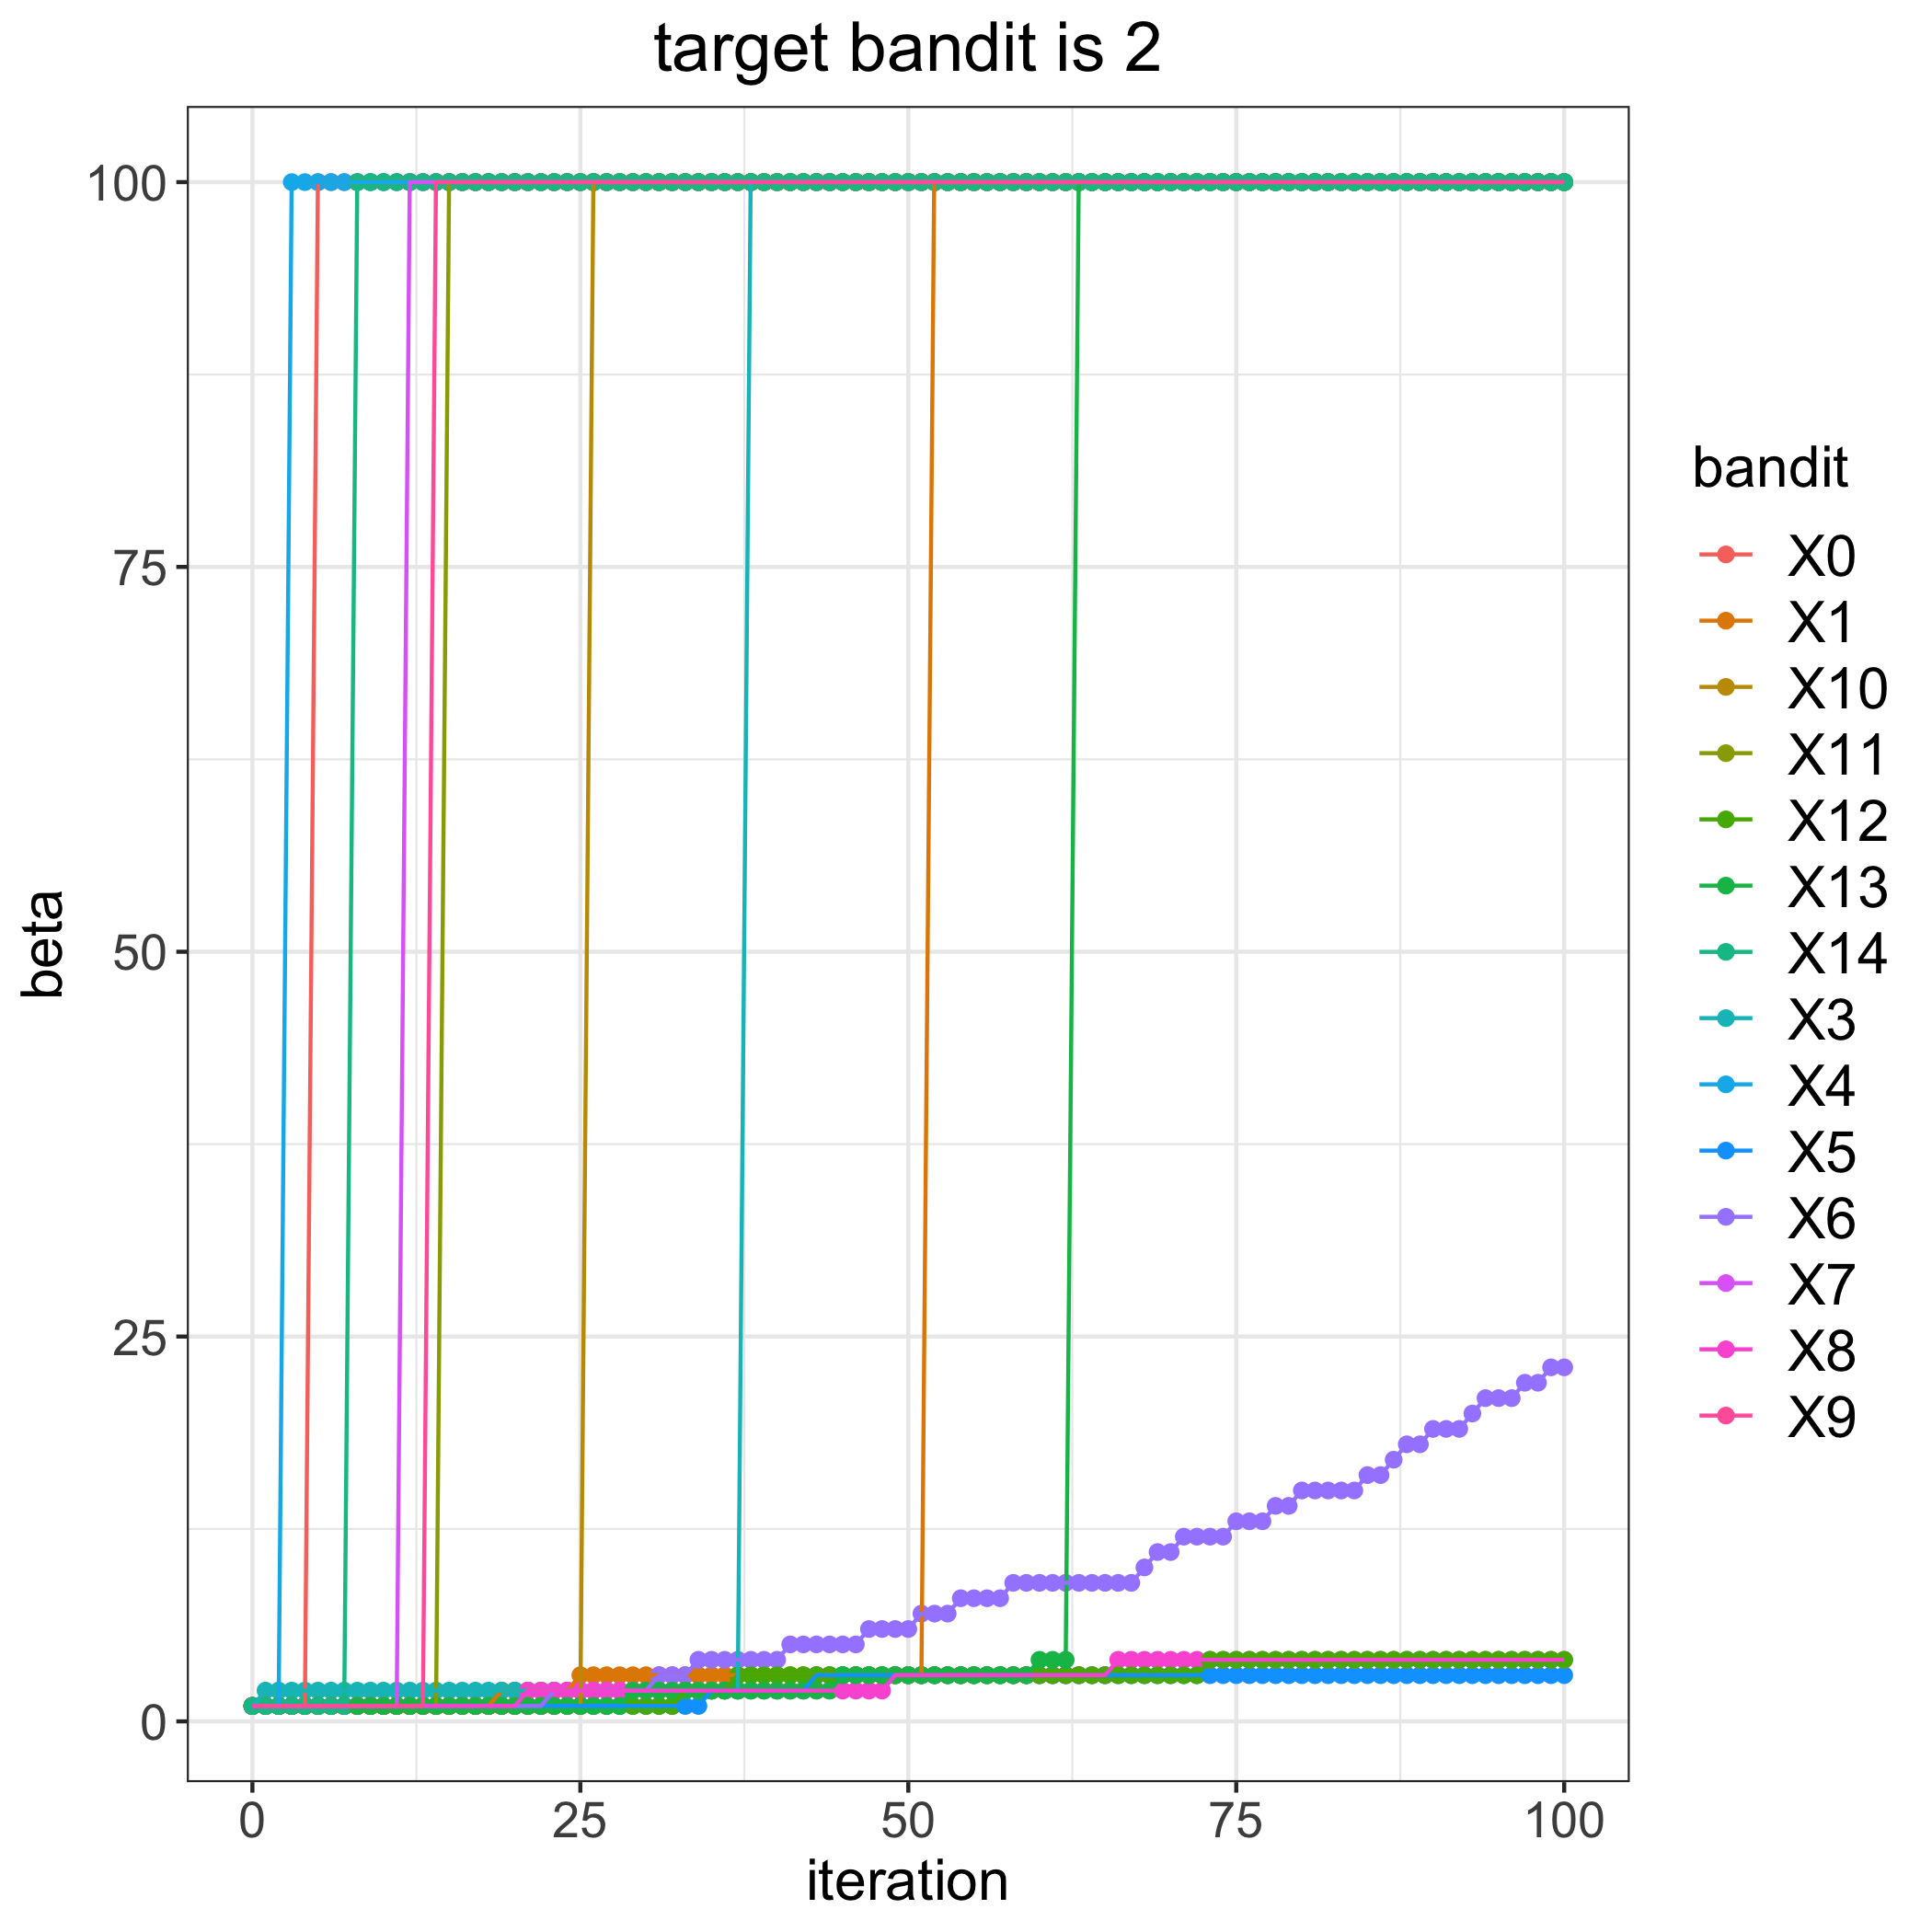

Data behind this chart, as committed beside it:
, 0, 1, 3, 4, 5, 6, 7, 8, 9, 10, 11, 12, 13, 14
0, 1, 1, 1, 1, 1, 1, 1, 1, 1, 1, 1, 1, 1, 1
1, 1, 1, 2, 1, 1, 1, 1, 1, 1, 1, 1, 1, 1, 1
2, 1, 1, 2, 1, 1, 1, 1, 1, 1, 1, 1, 1, 1, 1
3, 1, 1, 2, 100, 1, 1, 1, 1, 1, 1, 1, 1, 1, 1
4, 1, 1, 2, 100, 1, 1, 1, 1, 1, 1, 1, 1, 1, 1
5, 100, 1, 2, 100, 1, 1, 1, 1, 1, 1, 1, 1, 1, 1
6, 100, 1, 2, 100, 1, 1, 1, 1, 1, 1, 1, 1, 1, 1
7, 100, 1, 2, 100, 1, 1, 1, 1, 1, 1, 1, 1, 1, 1
8, 100, 1, 2, 100, 1, 1, 1, 1, 1, 1, 1, 1, 1, 100
9, 100, 1, 2, 100, 1, 1, 1, 1, 1, 1, 1, 1, 1, 100
10, 100, 1, 2, 100, 1, 1, 1, 1, 1, 1, 1, 1, 1, 100
11, 100, 1, 2, 100, 1, 1, 1, 1, 1, 1, 1, 1, 1, 100
12, 100, 1, 2, 100, 1, 1, 100, 1, 1, 1, 1, 1, 1, 100
13, 100, 1, 2, 100, 1, 1, 100, 1, 1, 1, 1, 1, 1, 100
14, 100, 1, 2, 100, 1, 1, 100, 1, 100, 1, 1, 1, 1, 100
15, 100, 1, 2, 100, 1, 1, 100, 1, 100, 1, 100, 1, 1, 100
16, 100, 1, 2, 100, 1, 1, 100, 1, 100, 1, 100, 1, 1, 100
17, 100, 1, 2, 100, 1, 1, 100, 1, 100, 1, 100, 1, 1, 100
18, 100, 1, 2, 100, 1, 1, 100, 1, 100, 1, 100, 1, 1, 100
19, 100, 2, 2, 100, 1, 1, 100, 1, 100, 1, 100, 1, 1, 100
20, 100, 2, 2, 100, 1, 1, 100, 1, 100, 1, 100, 1, 1, 100
21, 100, 2, 2, 100, 1, 1, 100, 2, 100, 1, 100, 1, 1, 100
22, 100, 2, 2, 100, 1, 1, 100, 2, 100, 1, 100, 1, 1, 100
23, 100, 2, 2, 100, 1, 2, 100, 2, 100, 1, 100, 1, 1, 100
24, 100, 2, 2, 100, 1, 2, 100, 2, 100, 1, 100, 1, 1, 100
25, 100, 3, 2, 100, 1, 2, 100, 2, 100, 1, 100, 1, 1, 100
26, 100, 3, 2, 100, 1, 2, 100, 2, 100, 100, 100, 1, 1, 100
27, 100, 3, 2, 100, 1, 2, 100, 2, 100, 100, 100, 1, 1, 100
28, 100, 3, 2, 100, 1, 2, 100, 2, 100, 100, 100, 1, 1, 100
29, 100, 3, 2, 100, 1, 2, 100, 2, 100, 100, 100, 1, 2, 100
30, 100, 3, 2, 100, 1, 2, 100, 2, 100, 100, 100, 1, 2, 100
31, 100, 3, 2, 100, 1, 3, 100, 2, 100, 100, 100, 1, 2, 100
32, 100, 3, 2, 100, 1, 3, 100, 2, 100, 100, 100, 1, 2, 100
33, 100, 3, 2, 100, 1, 3, 100, 2, 100, 100, 100, 2, 2, 100
34, 100, 3, 2, 100, 1, 4, 100, 2, 100, 100, 100, 2, 2, 100
35, 100, 3, 2, 100, 2, 4, 100, 2, 100, 100, 100, 2, 2, 100
36, 100, 3, 2, 100, 2, 4, 100, 2, 100, 100, 100, 2, 2, 100
37, 100, 3, 2, 100, 2, 4, 100, 2, 100, 100, 100, 3, 2, 100
38, 100, 3, 100, 100, 2, 4, 100, 2, 100, 100, 100, 3, 2, 100
39, 100, 3, 100, 100, 2, 4, 100, 2, 100, 100, 100, 3, 2, 100
40, 100, 3, 100, 100, 2, 4, 100, 2, 100, 100, 100, 3, 2, 100
41, 100, 3, 100, 100, 2, 5, 100, 2, 100, 100, 100, 3, 2, 100
42, 100, 3, 100, 100, 2, 5, 100, 2, 100, 100, 100, 3, 2, 100
43, 100, 3, 100, 100, 3, 5, 100, 2, 100, 100, 100, 3, 2, 100
44, 100, 3, 100, 100, 3, 5, 100, 2, 100, 100, 100, 3, 2, 100
45, 100, 3, 100, 100, 3, 5, 100, 2, 100, 100, 100, 3, 3, 100
46, 100, 3, 100, 100, 3, 5, 100, 2, 100, 100, 100, 3, 3, 100
47, 100, 3, 100, 100, 3, 6, 100, 2, 100, 100, 100, 3, 3, 100
48, 100, 3, 100, 100, 3, 6, 100, 2, 100, 100, 100, 3, 3, 100
49, 100, 3, 100, 100, 3, 6, 100, 3, 100, 100, 100, 3, 3, 100
50, 100, 3, 100, 100, 3, 6, 100, 3, 100, 100, 100, 3, 3, 100
51, 100, 3, 100, 100, 3, 7, 100, 3, 100, 100, 100, 3, 3, 100
52, 100, 100, 100, 100, 3, 7, 100, 3, 100, 100, 100, 3, 3, 100
53, 100, 100, 100, 100, 3, 7, 100, 3, 100, 100, 100, 3, 3, 100
54, 100, 100, 100, 100, 3, 8, 100, 3, 100, 100, 100, 3, 3, 100
55, 100, 100, 100, 100, 3, 8, 100, 3, 100, 100, 100, 3, 3, 100
56, 100, 100, 100, 100, 3, 8, 100, 3, 100, 100, 100, 3, 3, 100
57, 100, 100, 100, 100, 3, 8, 100, 3, 100, 100, 100, 3, 3, 100
58, 100, 100, 100, 100, 3, 9, 100, 3, 100, 100, 100, 3, 3, 100
59, 100, 100, 100, 100, 3, 9, 100, 3, 100, 100, 100, 3, 3, 100
... 41 more rows
